Run: headless pygame with SDL's dummy video driver; simulated clock (each Clock.tick advances the game by its frame time, no real sleeping); random seed 0; keys injected as events and as key.get_pressed() state; mouse plan: one left click at the window centre at the start of phase 2, then a move to the lower-right quarter at the start of phase 3.
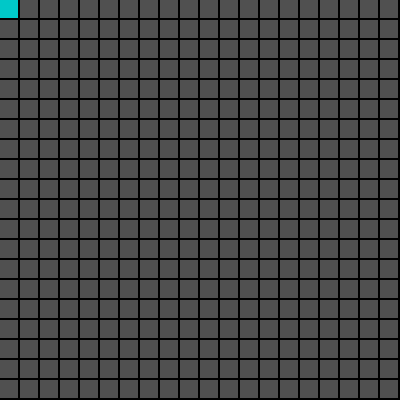
Frame 1 of 4 · flips 1–60 · no input
Frame 2 of 4 · flips 61–180 · clicked the window centre · tapped SPACE, RETURN · held RIGHT (→), D · screen unchanged from frame 1, image omitted
Frame 3 of 4 · flips 181–300 · moved the mouse to the lower-right quarter · held DOWN (↓), S · screen unchanged from frame 2, image omitted
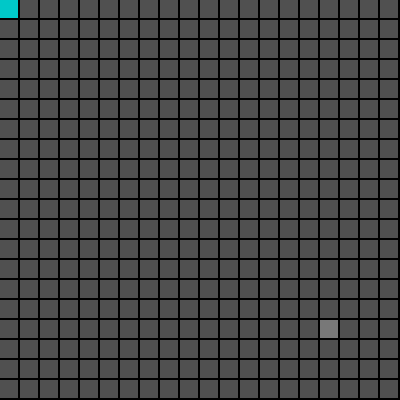
Frame 4 of 4 · flips 301–420 · held LEFT (←), A, UP (↑), W

The pygame program that drew these frames:

import sys
import time
from itertools import chain

import pygame

window_width = 400
window_height = 400
columns = 20
rows = 20

box_width = window_width // columns
box_height = window_height // rows

# PYGAME INITIALIZE
pygame.init()
window = pygame.display.set_mode((window_width, window_height))
clock = pygame.time.Clock()


class Box:
    colormap = {
        "default": (80, 80, 80),
        "queued": (200, 0, 0),
        "visited": (0, 200, 0),
        "path": (0, 0, 200),
        "wall": (120, 120, 120),
        "start": (0, 200, 200),
        "target": (200, 200, 0),
    }

    def __init__(self, i, j):
        self.i = i
        self.j = j

        self.tags = []
        self.neighbors = []
        self.prior = None

    def draw(self):
        color = self.colormap["default"]
        for key, value in self.colormap.items():
            if key in self.tags:
                color = value

        pygame.draw.rect(
            window,
            color,
            (
                self.i * box_width,
                self.j * box_height,
                box_width - 2,
                box_height - 2,
            ),
        )


def text_objects(text, font):
    textSurface = font.render(text, True, (0, 200, 0))
    return textSurface, textSurface.get_rect()


def main():
    # Create Grid
    box_grid = [[Box(i, j) for j in range(rows)] for i in range(columns)]
    boxes = list(chain.from_iterable(box_grid))

    # Set Neighbours
    for box in boxes:
        if box.i > 0:
            box.neighbors.append(box_grid[box.i - 1][box.j])
        if box.i < columns - 1:
            box.neighbors.append(box_grid[box.i + 1][box.j])
        if box.j > 0:
            box.neighbors.append(box_grid[box.i][box.j - 1])
        if box.j < rows - 1:
            box.neighbors.append(box_grid[box.i][box.j + 1])

    def get_box(x, y):
        i = x // box_width
        j = y // box_height
        return box_grid[i][j]

    queue = []
    path = []

    start_box = box_grid[0][0]
    start_box.tags = ["start", "visited"]
    queue.append(start_box)

    begin_search = False
    searching = True
    target_box = None

    done = False

    while not done:
        for event in pygame.event.get():
            # QUIT WINDOWS
            if event.type == pygame.QUIT:
                done = True

            elif event.type == pygame.KEYDOWN:
                x, y = pygame.mouse.get_pos()

                # Set a wall
                if event.key == pygame.K_w:
                    get_box(x, y).tags.append("wall")

                # Set a target
                elif event.key == pygame.K_t:
                    if target_box is not None:
                        target_box.tags.remove("target")
                    target_box = get_box(x, y)
                    target_box.tags.append("target")

        x, y = pygame.mouse.get_pos()
        mouse = pygame.mouse.get_pressed()
        keys = pygame.key.get_pressed()

        # MOUSE CONTROLS
        if mouse == (1, 0, 0):
            # Draw Wall
            if keys[pygame.K_w]:
                get_box(x, y).tags.append("wall")

            # Set Target
            if keys[pygame.K_t]:
                if target_box is not None:
                    target_box.tags.remove("target")
                target_box = get_box(x, y)
                target_box.tags.append("target")

        # Start Algorithm
        if keys[pygame.K_RETURN] and target_box is not None:
            begin_search = True

        if begin_search:
            if len(queue) > 0 and searching:
                current_box = queue.pop(0)
                current_box.tags.append("visited")
                if current_box == target_box:
                    searching = False
                    while current_box.prior != start_box:
                        path.append(current_box.prior)
                        current_box.prior.tags.append("path")
                        current_box = current_box.prior
                else:
                    for neighbor in current_box.neighbors:
                        if (
                            not "queued" in neighbor.tags
                            and not "wall" in neighbor.tags
                        ):
                            neighbor.prior = current_box
                            neighbor.tags.append("queued")
                            queue.append(neighbor)
            else:
                if searching:
                    red = (255, 0, 0)
                    black = (0, 0, 0)

                    font = pygame.font.SysFont("times new roman", 40)
                    text = font.render("GAME OVER", True, red)

                    text_rect = text.get_rect()
                    text_rect.center = (window_width / 2, window_height / 2)

                    window.fill(black)
                    window.blit(text, text_rect)

                    searching = False

        window.fill((0, 0, 0))

        # DRAW BOXES
        for box in boxes:
            box.draw()

        pygame.display.flip()

        clock.tick(120)

    pygame.quit()


if __name__ == "__main__":
    main()
